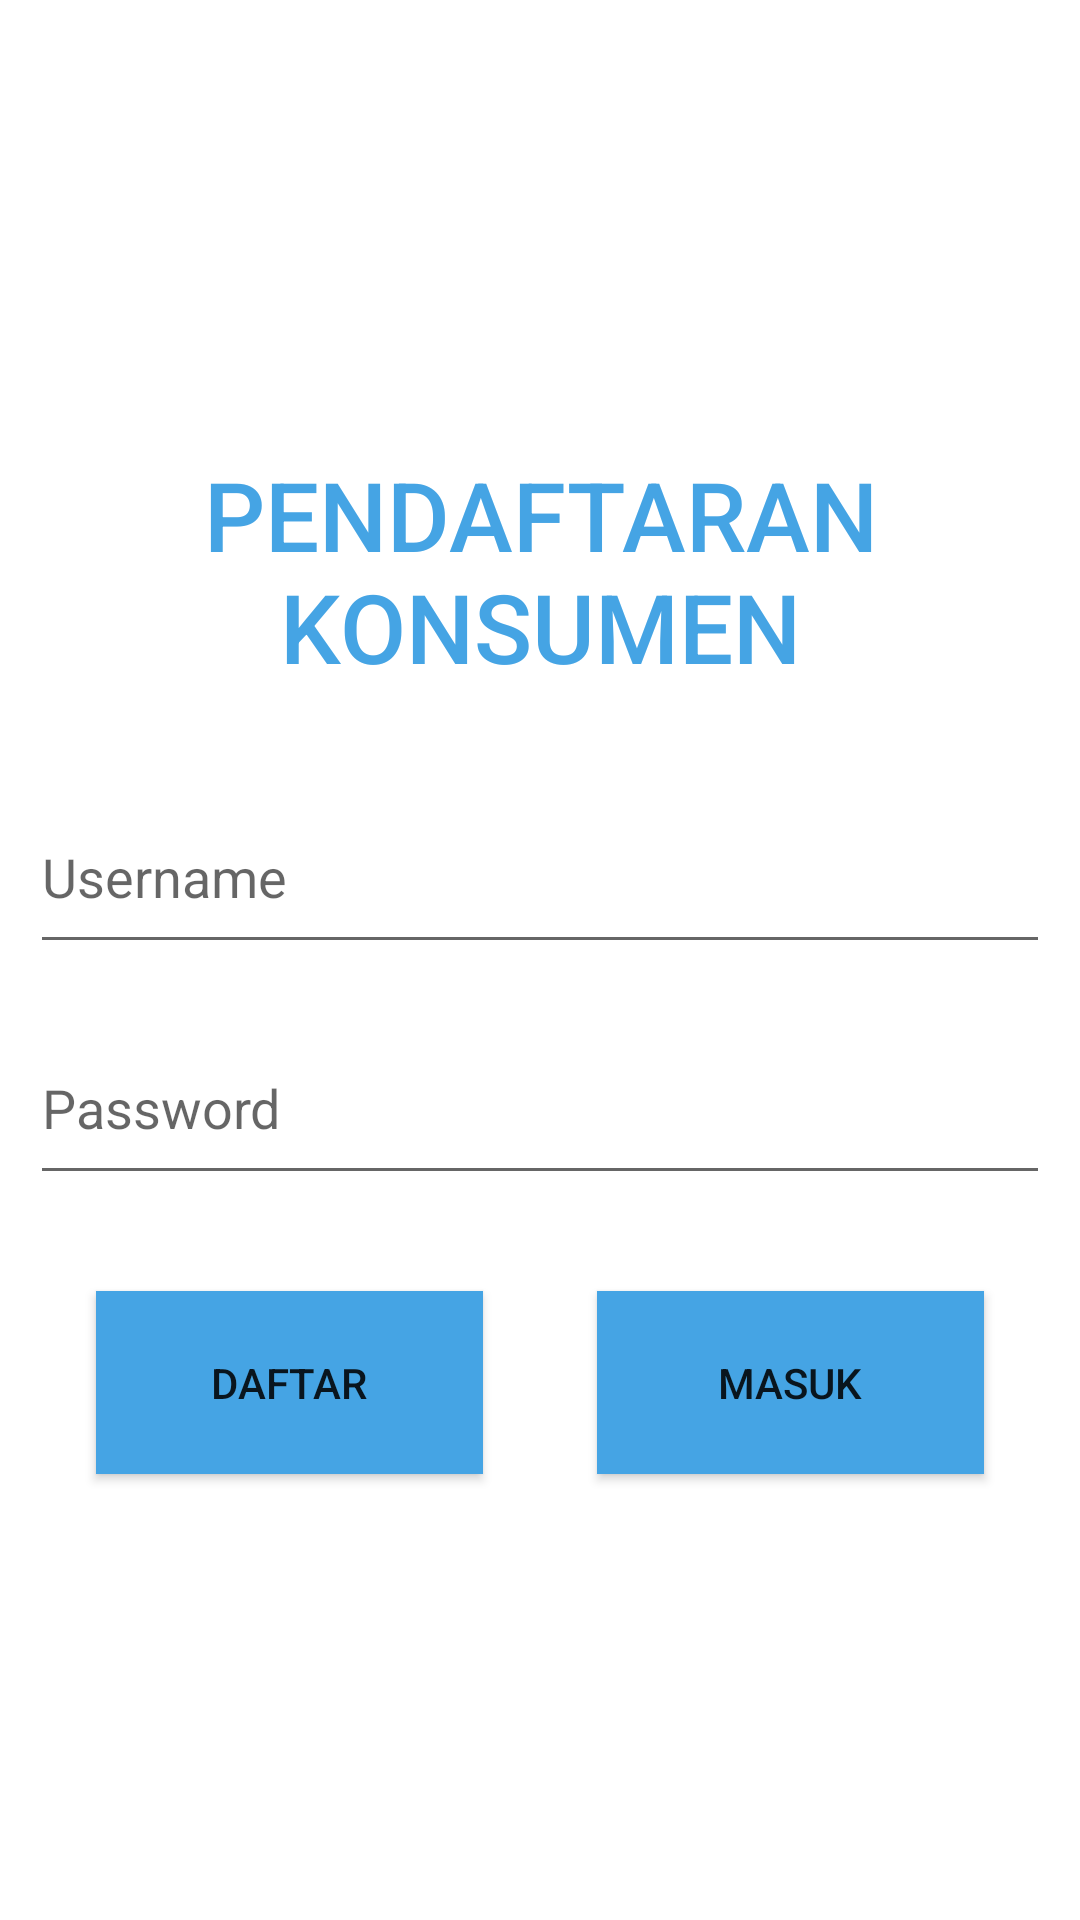

Layout XML and referenced resources for this Android screen:
<!-- AndroidManifest.xml: application theme Theme.JavaStore -->
<!-- res/layout/daftar.xml -->
<?xml version="1.0" encoding="utf-8"?>
<androidx.constraintlayout.widget.ConstraintLayout xmlns:android="http://schemas.android.com/apk/res/android"
    xmlns:app="http://schemas.android.com/apk/res-auto"
    xmlns:tools="http://schemas.android.com/tools"
    android:layout_width="match_parent"
    android:layout_height="700dp"
    android:layout_margin="16dp">

    <TextView
        android:id="@+id/label1"
        android:layout_width="match_parent"
        android:layout_height="wrap_content"
        android:layout_marginTop="150dp"
        android:text="PENDAFTARAN KONSUMEN"
        android:textAlignment="center"
        android:textAppearance="@style/TextAppearance.AppCompat.Body2"
        android:textColor="#45A4E4"
        android:textSize="32sp"
        app:layout_constraintStart_toStartOf="parent"
        app:layout_constraintTop_toTopOf="parent" />

    <EditText
        android:id="@+id/name"
        android:layout_width="340dp"
        android:layout_height="61dp"
        android:layout_marginStart="32dp"
        android:layout_marginTop="30dp"
        android:layout_marginEnd="32dp"
        android:hint="Username"
        app:layout_constraintEnd_toEndOf="parent"
        app:layout_constraintStart_toStartOf="parent"
        app:layout_constraintTop_toBottomOf="@+id/label1" />

    <EditText
        android:id="@+id/password_register"
        android:layout_width="340dp"
        android:layout_height="61dp"
        android:layout_marginStart="32dp"
        android:layout_marginTop="16dp"
        android:layout_marginEnd="32dp"
        android:hint="Password"
        android:inputType="textPassword"
        app:layout_constraintEnd_toEndOf="parent"
        app:layout_constraintStart_toStartOf="parent"
        app:layout_constraintTop_toBottomOf="@+id/name" />

    <Button
        android:id="@+id/save"
        android:layout_width="129dp"
        android:layout_height="61dp"
        android:layout_marginStart="32dp"
        android:layout_marginTop="32dp"
        android:background="#45A4E4"
        android:text="DAFTAR"
        app:layout_constraintStart_toStartOf="parent"
        app:layout_constraintTop_toBottomOf="@+id/password_register" />

    <Button
        android:id="@+id/frtl"
        android:layout_width="129dp"
        android:layout_height="61dp"
        android:layout_marginEnd="32dp"
        android:background="#45A4E4"
        android:text="MASUK"
        app:layout_constraintEnd_toEndOf="parent"
        app:layout_constraintTop_toTopOf="@+id/save" />

</androidx.constraintlayout.widget.ConstraintLayout>
<!-- resources referenced by this layout -->
<resources>
  <style name="Theme.JavaStore" parent="Theme.MaterialComponents.DayNight.DarkActionBar">
          
          <item name="colorPrimary">@color/colorPrimary</item>
          <item name="colorPrimaryDark">@color/colorPrimaryDark</item>
          <item name="colorAccent">@color/colorAccent</item>
      </style>
  <color name="colorPrimary">#61C561</color>
  <color name="colorPrimaryDark">#00574B</color>
  <color name="colorAccent">#D81B60</color>
</resources>
